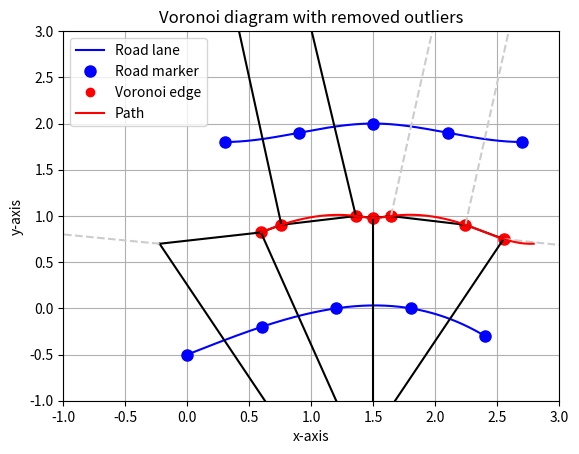

This figure's Python source:
#!/usr/bin/python

from scipy.spatial import Voronoi
from scipy.interpolate import CubicSpline
import numpy as np
import matplotlib.pyplot as plt

def main():

	points = np.array([	[0, -0.5], [0.6, -0.2], [1.2, 0], [1.8, 0], [2.4, -0.3], 
						[0.3, 1.8], [0.9, 1.9], [1.5, 2], [2.1, 1.9], [2.7, 1.8]])

	# Split into left and right lane
	lane_left = []
	lane_right = []
	center_line = 1.0
	
	for point in points:
		if point[1] >= center_line:
			lane_left.append((point[0], point[1]))
		else:
			lane_right.append((point[0], point[1]))


	# Interpolate left lane
	lane_left = sorted(lane_left)

	x_lane_left = [i[0] for i in lane_left]
	y_lane_left = [i[1] for i in lane_left]

	cs = CubicSpline(x_lane_left, y_lane_left)
	cx = np.arange(x_lane_left[0], x_lane_left[-1], 0.01)
	cy = cs(cx)

	plt.plot(cx, cy, "b-", label="Road lane")
	plt.plot([i[0] for i in lane_left], [i[1] for i in lane_left], 'ob', ms=8)


	# Interpolate right lane
	lane_right = sorted(lane_right)

	x_lane_right = [i[0] for i in lane_right]
	y_lane_right = [i[1] for i in lane_right]	

	cs = CubicSpline(x_lane_right, y_lane_right)
	cx = np.arange(x_lane_right[0], x_lane_right[-1], 0.01)
	cy = cs(cx)

	plt.plot(cx, cy, "b-")
	plt.plot([i[0] for i in lane_right], [i[1] for i in lane_right], 'ob', ms=8, label="Road marker")



	### Create voronoi path ###

	vor = Voronoi(points)
	list_vertices = []

	# Remove points out of bound
	for vertice in vor.vertices:
		if vertice[1] <= min(y_lane_left) and vertice[1] >= max(y_lane_right) and vertice[0] >= 0:
			plt.plot(vertice[0], vertice[1], 'or', ms=8)
			list_vertices.append((vertice[0], vertice[1]))

	# dummy for plotting label
	plt.plot(vertice[0], vertice[1], 'or', label="Voronoi edge")

	# Sort valid vertices list
	list_vertices = sorted(list_vertices)

	# Start position
	x = []
	y = []

	for item in list_vertices:
		x.append(item[0])
		y.append(item[1])

	# End position
	x.append(2.8)
	y.append(0.7)
		
	cs = CubicSpline(x, y)
	cx = np.arange(x[0], x[-1], .01)
	cy = cs(cx)

	
	# Remove dead ends
	for simplex in vor.ridge_vertices:
		simplex = np.asarray(simplex)
		if np.all(simplex >= 0):
			plt.plot(vor.vertices[simplex, 0], vor.vertices[simplex, 1], 'k-')
	

	
	# Draw infinity vertices
	center = points.mean(axis=0)
	for pointidx, simplex in zip(vor.ridge_points, vor.ridge_vertices):
		simplex = np.asarray(simplex)
		if np.any(simplex < 0):
			i = simplex[simplex >= 0][0] # finite end Voronoi vertex
			t = points[pointidx[1]] - points[pointidx[0]]  # tangent
			t = t / np.linalg.norm(t)
			n = np.array([-t[1], t[0]]) # normal
			midpoint = points[pointidx].mean(axis=0)
			far_point = vor.vertices[i] + np.sign(np.dot(midpoint - center, n)) * n * 100
			plt.plot([vor.vertices[i,0], far_point[0]], [vor.vertices[i,1], far_point[1]], 'k--', color=(0.8, 0.8, 0.8))
	
	
	plt.xlim(-1, 3); plt.ylim(-1, 3)

	plt.plot(cx, cy, "r-", label="Path")

	plt.title('Voronoi diagram with removed outliers')
	plt.xlabel('x-axis')
	plt.ylabel('y-axis')
	plt.grid(True)
	plt.legend(loc='best')
	plt.show()

if __name__ == "__main__":
	main()